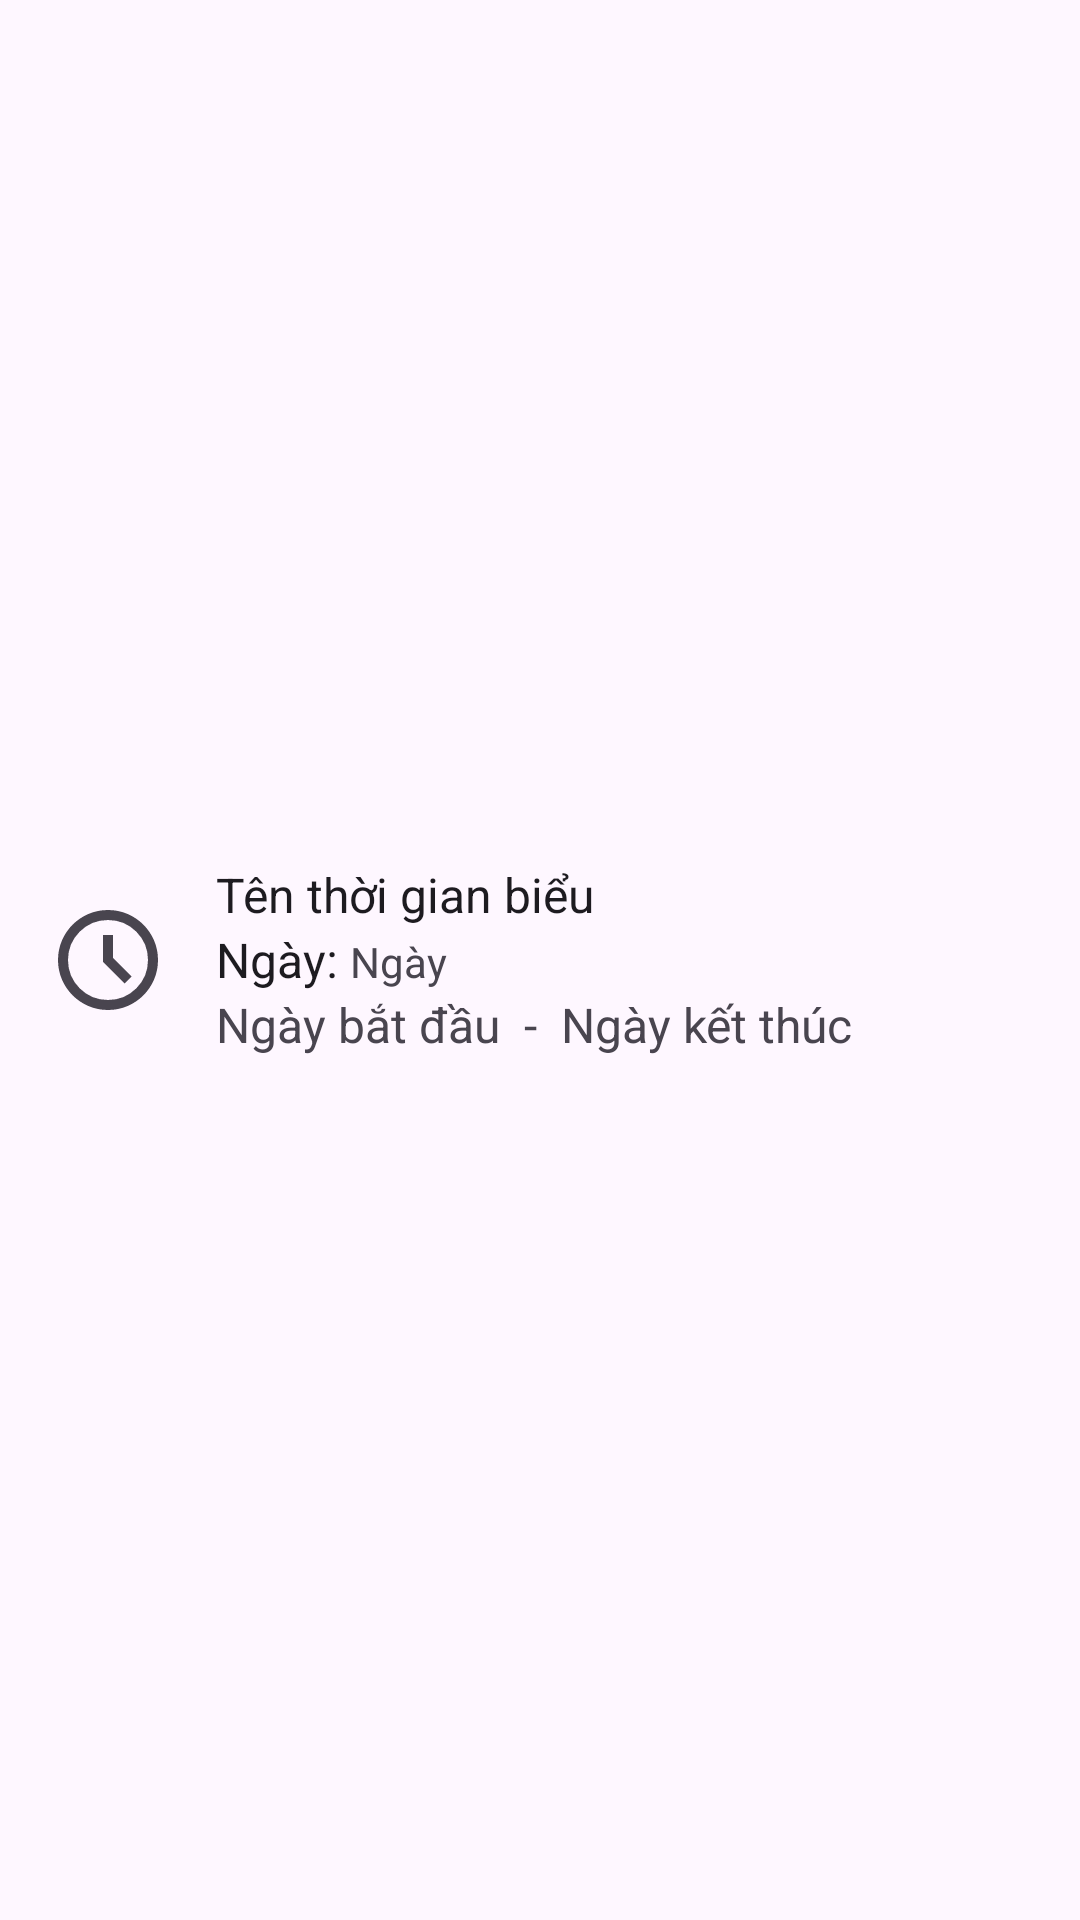

Here is an Android app screen rendered from its layout file. Give the layout XML and the strings, colors and styles it references.
<!-- AndroidManifest.xml: application theme Theme.App -->
<!-- res/layout/dashboard_list_tile.xml -->
<?xml version="1.0" encoding="utf-8"?>
<LinearLayout
    xmlns:android="http://schemas.android.com/apk/res/android"
    xmlns:app="http://schemas.android.com/apk/res-auto"
    android:layout_width="match_parent"
    android:layout_height="wrap_content"
        android:orientation="horizontal"
        android:padding="16dp"
        android:background="?attr/selectableItemBackground"
        android:gravity="center_vertical">

        <ImageView
            android:id="@+id/icon"
            android:layout_width="40dp"
            android:layout_height="40dp"
            android:layout_marginEnd="16dp"
            android:src="@drawable/ic_schedule"
            android:contentDescription="Icon"
            android:background="?attr/selectableItemBackground"
            app:tint="?attr/colorControlNormal" />

        <LinearLayout
            android:layout_width="0dp"
            android:layout_height="wrap_content"
            android:layout_weight="1"
            android:orientation="vertical">

                <LinearLayout
                    android:layout_width="wrap_content"
                    android:layout_height="wrap_content">
                        <TextView
                            android:id="@+id/tvTenhd"
                            android:layout_width="wrap_content"
                            android:layout_height="wrap_content"
                            android:text="Tên thời gian biểu"
                            android:textSize="16sp"
                            android:textColor="?android:attr/textColorPrimary"
                            android:maxLines="1" />
                </LinearLayout>

                <LinearLayout
                    android:layout_width="wrap_content"
                    android:layout_height="wrap_content">
                        <TextView
                            android:layout_width="wrap_content"
                            android:layout_height="wrap_content"
                            android:text="Ngày:"
                            android:textSize="16sp"
                            android:textColor="?android:attr/textColorPrimary"
                            android:maxLines="1"
                            android:ellipsize="end" />

                        <TextView
                            android:id="@+id/tvNgay"
                            android:layout_marginLeft="4dp"
                            android:layout_width="wrap_content"
                            android:layout_height="wrap_content"
                            android:text="Ngày"
                            android:textSize="14sp"
                            android:textColor="?android:attr/textColorSecondary"
                            android:maxLines="1"
                            android:ellipsize="end" />
                </LinearLayout>

                <LinearLayout
                    android:layout_width="wrap_content"
                    android:layout_height="wrap_content">
                        <TextView
                            android:id="@+id/tvNgaybd"
                            android:layout_width="wrap_content"
                            android:layout_height="wrap_content"
                            android:text="Ngày bắt đầu"
                            android:textSize="16sp" />

                        <TextView
                            android:layout_width="wrap_content"
                            android:layout_height="wrap_content"
                            android:layout_marginLeft="8dp"
                            android:text="-"
                            android:textSize="16sp" />

                        <TextView
                            android:id="@+id/tvNgaykt"
                            android:layout_width="wrap_content"
                            android:layout_height="wrap_content"
                            android:text="Ngày kết thúc"
                            android:layout_marginLeft="8dp"
                            android:textSize="16sp" />
                </LinearLayout>
        </LinearLayout>
</LinearLayout>
<!-- resources referenced by this layout -->
<resources>
  <!-- drawable ic_schedule (drawable) -->
  <?xml version="1.0" encoding="utf-8"?>
  <vector xmlns:android="http://schemas.android.com/apk/res/android" android:width="24dp" android:height="24dp" android:viewportWidth="960" android:viewportHeight="960" android:tint="?attr/colorControlNormal">
      <path android:fillColor="@android:color/white" android:pathData="M612,668L668,612L520,464L520,280L440,280L440,496L612,668ZM480,880Q397,880 324,848.5Q251,817 197,763Q143,709 111.5,636Q80,563 80,480Q80,397 111.5,324Q143,251 197,197Q251,143 324,111.5Q397,80 480,80Q563,80 636,111.5Q709,143 763,197Q817,251 848.5,324Q880,397 880,480Q880,563 848.5,636Q817,709 763,763Q709,817 636,848.5Q563,880 480,880ZM480,480Q480,480 480,480Q480,480 480,480Q480,480 480,480Q480,480 480,480Q480,480 480,480Q480,480 480,480Q480,480 480,480Q480,480 480,480ZM480,800Q613,800 706.5,706.5Q800,613 800,480Q800,347 706.5,253.5Q613,160 480,160Q347,160 253.5,253.5Q160,347 160,480Q160,613 253.5,706.5Q347,800 480,800Z"/>
  </vector>
  <style name="Theme.App" parent="Base.Theme.App">
      </style>
  <style name="Base.Theme.App" parent="Theme.Material3.DayNight.NoActionBar">
          
          <item name="colorPrimary">@color/primary_color</item>
          <item name="colorOnPrimary">@color/primary_text_color</item>
          <item name="colorSurface">@color/white</item>
          <item name="colorOnSurface">@color/black</item>
          <item name="colorPrimaryVariant">@color/primary_variant_color</item>
      </style>
  <color name="primary_color">#6200EE</color>
  <color name="primary_text_color">#FFFFFF</color>
  <color name="white">#FFFFFFFF</color>
  <color name="black">#FF000000</color>
  <color name="primary_variant_color">#3700B3</color>
</resources>
